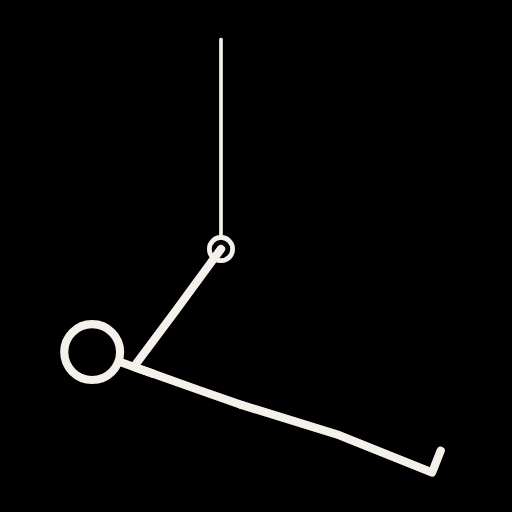
t = 0.00 s
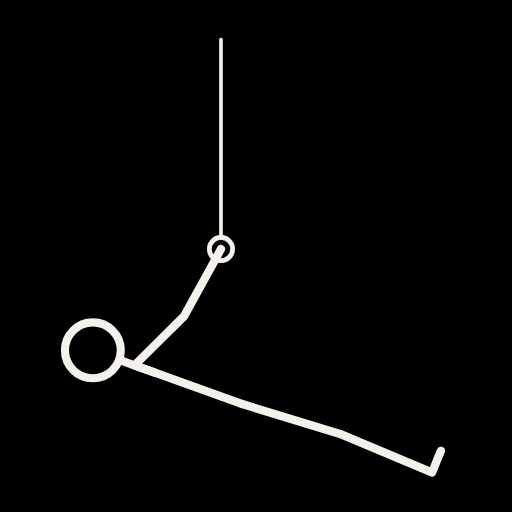
t = 0.45 s
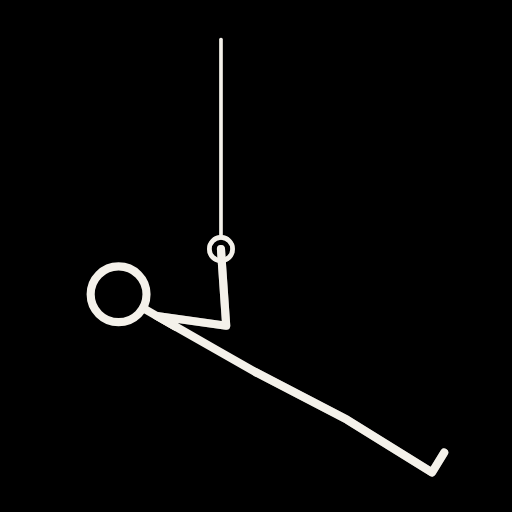
t = 0.94 s
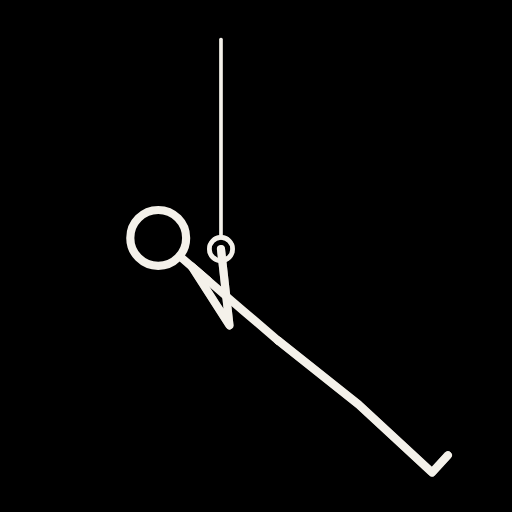
t = 1.39 s
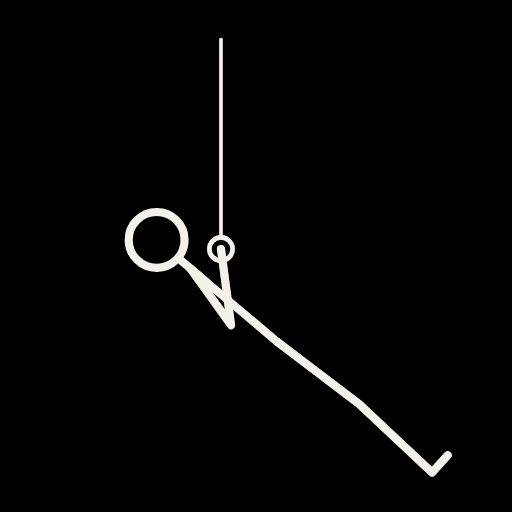
t = 1.86 s
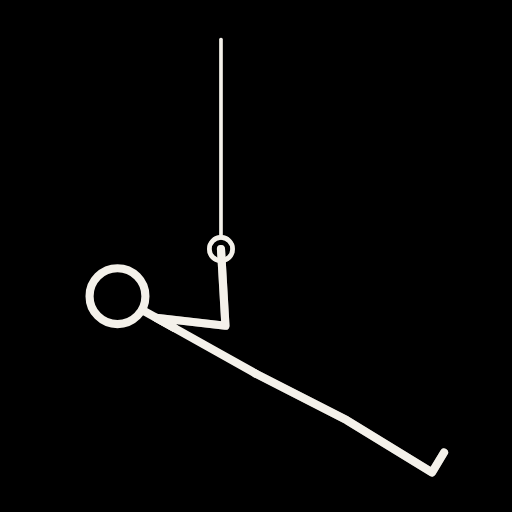
t = 2.35 s

The animated SVG that drew these frames (rendered in a browser with its animation timeline set to each time). Animation: 13 SMIL elements (animate=13); one cycle of 2.80 s, repeats indefinitely.

<svg xmlns="http://www.w3.org/2000/svg" viewBox="-201.3 -414 440 440" role="img" aria-label="Incline Row - Rings">
<title>Incline Row - Rings</title>
<rect x="-201.3" y="-414" width="440" height="440" style="fill:var(--doodle-backdrop, #000)"/>
<g fill="none" style="stroke:var(--doodle-ink, #f4f1ea)" stroke-width="7" stroke-linecap="round" stroke-linejoin="round">

<polyline points="6.1,-66 6.1,-66 90.2,-40 170,-8 177.4,-26.6" opacity="0.5"><animate attributeName="points" values="6.1,-66 6.1,-66 90.2,-40 170,-8 177.4,-26.6;6.1,-66 6.1,-66 90.2,-40 170,-8 177.4,-26.6;6.3,-66.3 6.3,-66.3 90.4,-40.5 170,-8 177.5,-26.6;6.7,-67.4 6.7,-67.4 90.9,-41.8 170,-8 177.6,-26.5;7.5,-69 7.5,-69 91.7,-43.6 170,-8 177.8,-26.4;8.5,-71.2 8.5,-71.2 92.6,-45.6 170,-8 178,-26.3;9.6,-73.8 9.6,-73.8 93.6,-47.5 170,-8 178.3,-26.2;11,-76.7 11,-76.7 94.6,-49.3 170,-8 178.6,-26.1;12.4,-79.8 12.4,-79.8 95.5,-50.9 170,-8 178.9,-25.9;13.7,-82.9 13.7,-82.9 96.2,-52.2 170,-8 179.3,-25.7;15.1,-85.8 15.1,-85.8 96.7,-53.1 170,-8 179.6,-25.6;16.2,-88.4 16.2,-88.4 97,-53.5 170,-8 179.8,-25.4;17.2,-90.6 17.2,-90.6 97.1,-53.6 170,-8 180.1,-25.3;18,-92.2 18,-92.2 96.9,-53.3 170,-8 180.2,-25.2;18.4,-93.3 18.4,-93.3 96.6,-52.8 170,-8 180.3,-25.1;18.6,-93.6 18.6,-93.6 96.4,-52.6 170,-8 180.4,-25.1;18.6,-93.6 18.6,-93.6 96.4,-52.6 170,-8 180.4,-25.1;18.8,-93.9 18.8,-93.9 96.9,-53.3 170,-8 180.4,-25.1;19.6,-95 19.6,-95 97.9,-54.9 170,-8 180.5,-25;20.7,-96.6 20.7,-96.6 99.2,-56.9 170,-8 180.7,-24.9;22.3,-98.8 22.3,-98.8 100.7,-58.9 170,-8 181,-24.7;24.1,-101.4 24.1,-101.4 102.2,-61 170,-8 181.3,-24.5;26.1,-104.3 26.1,-104.3 103.7,-62.8 170,-8 181.7,-24.3;28.3,-107.4 28.3,-107.4 105.1,-64.4 170,-8 182,-24;30.5,-110.5 30.5,-110.5 106.2,-65.7 170,-8 182.4,-23.7;32.5,-113.4 32.5,-113.4 107,-66.5 170,-8 182.7,-23.5;34.3,-116 34.3,-116 107.5,-67 170,-8 183,-23.2;35.9,-118.2 35.9,-118.2 107.6,-67.1 170,-8 183.2,-23;37,-119.8 37,-119.8 107.4,-66.9 170,-8 183.4,-22.8;37.8,-120.9 37.8,-120.9 107,-66.5 170,-8 183.5,-22.7;38,-121.2 38,-121.2 106.8,-66.3 170,-8 183.6,-22.7;38,-121.2 38,-121.2 106.8,-66.3 170,-8 183.6,-22.7;37.8,-120.9 37.8,-120.9 107,-66.5 170,-8 183.5,-22.7;37,-119.8 37,-119.8 107.4,-66.9 170,-8 183.4,-22.8;35.9,-118.2 35.9,-118.2 107.6,-67.1 170,-8 183.2,-23;34.3,-116 34.3,-116 107.5,-67 170,-8 183,-23.2;32.5,-113.4 32.5,-113.4 107,-66.5 170,-8 182.7,-23.5;30.5,-110.5 30.5,-110.5 106.2,-65.7 170,-8 182.4,-23.7;28.3,-107.4 28.3,-107.4 105.1,-64.4 170,-8 182,-24;26.1,-104.3 26.1,-104.3 103.7,-62.8 170,-8 181.7,-24.3;24.1,-101.4 24.1,-101.4 102.2,-61 170,-8 181.3,-24.5;22.3,-98.8 22.3,-98.8 100.7,-58.9 170,-8 181,-24.7;20.7,-96.6 20.7,-96.6 99.2,-56.9 170,-8 180.7,-24.9;19.6,-95 19.6,-95 97.9,-54.9 170,-8 180.5,-25;18.8,-93.9 18.8,-93.9 96.9,-53.3 170,-8 180.4,-25.1;18.6,-93.6 18.6,-93.6 96.4,-52.6 170,-8 180.4,-25.1;18.6,-93.6 18.6,-93.6 96.4,-52.6 170,-8 180.4,-25.1;18.4,-93.3 18.4,-93.3 96.6,-52.8 170,-8 180.3,-25.1;18,-92.2 18,-92.2 96.9,-53.3 170,-8 180.2,-25.2;17.2,-90.6 17.2,-90.6 97.1,-53.6 170,-8 180.1,-25.3;16.2,-88.4 16.2,-88.4 97,-53.5 170,-8 179.8,-25.4;15.1,-85.8 15.1,-85.8 96.7,-53.1 170,-8 179.6,-25.6;13.7,-82.9 13.7,-82.9 96.2,-52.2 170,-8 179.3,-25.7;12.4,-79.8 12.4,-79.8 95.5,-50.9 170,-8 178.9,-25.9;11,-76.7 11,-76.7 94.6,-49.3 170,-8 178.6,-26.1;9.6,-73.8 9.6,-73.8 93.6,-47.5 170,-8 178.3,-26.2;8.5,-71.2 8.5,-71.2 92.6,-45.6 170,-8 178,-26.3;7.5,-69 7.5,-69 91.7,-43.6 170,-8 177.8,-26.4;6.7,-67.4 6.7,-67.4 90.9,-41.8 170,-8 177.6,-26.5;6.3,-66.3 6.3,-66.3 90.4,-40.5 170,-8 177.5,-26.6;6.1,-66 6.1,-66 90.2,-40 170,-8 177.4,-26.6" dur="2.8s" repeatCount="indefinite" calcMode="linear" keyTimes="0.0000;0.1429;0.1556;0.1684;0.1811;0.1939;0.2066;0.2194;0.2321;0.2449;0.2577;0.2704;0.2832;0.2959;0.3087;0.3214;0.3214;0.3342;0.3469;0.3597;0.3724;0.3852;0.3980;0.4107;0.4235;0.4362;0.4490;0.4617;0.4745;0.4872;0.5000;0.6429;0.6556;0.6684;0.6811;0.6939;0.7066;0.7194;0.7321;0.7449;0.7577;0.7704;0.7832;0.7959;0.8087;0.8214;0.8214;0.8342;0.8469;0.8597;0.8724;0.8852;0.8980;0.9107;0.9235;0.9362;0.9490;0.9617;0.9745;0.9872;1.0000"/></polyline><polyline points="-69.3,-92.7 -86.3,-98.7 -50.4,-146.8 -16.1,-193.6 -11.4,-200" opacity="0.5"><animate attributeName="points" values="-69.3,-92.7 -86.3,-98.7 -50.4,-146.8 -16.1,-193.6 -11.4,-200;-69.3,-92.7 -86.3,-98.7 -50.4,-146.8 -16.1,-193.6 -11.4,-200;-69.1,-93.2 -86.1,-99.2 -45.7,-143.6 -15.5,-193.2 -11.4,-200;-68.5,-94.7 -85.4,-100.9 -40.7,-140.9 -14.9,-192.8 -11.4,-200;-67.4,-97.1 -84.3,-103.5 -35.7,-138.6 -14.3,-192.6 -11.4,-200;-66,-100.3 -82.8,-106.9 -30.9,-136.9 -13.8,-192.4 -11.4,-200;-64.4,-104.2 -81,-111 -26.3,-135.7 -13.2,-192.2 -11.4,-200;-62.5,-108.5 -79,-115.6 -22.2,-134.9 -12.7,-192.1 -11.4,-200;-60.5,-112.9 -76.8,-120.4 -18.5,-134.4 -12.3,-192 -11.4,-200;-58.4,-117.4 -74.6,-125.2 -15.3,-134.1 -11.9,-192 -11.4,-200;-56.4,-121.7 -72.5,-129.7 -12.7,-134 -11.6,-192 -11.4,-200;-54.7,-125.5 -70.6,-133.8 -10.6,-134 -11.3,-192 -11.4,-200;-53.1,-128.6 -69,-137.2 -9.1,-134 -11.1,-192 -11.4,-200;-52,-131 -67.8,-139.7 -8,-134.1 -11,-192 -11.4,-200;-51.3,-132.5 -67,-141.3 -7.4,-134.1 -10.9,-192 -11.4,-200;-51,-133 -66.7,-141.8 -7.2,-134.1 -10.9,-192 -11.4,-200;-51,-133 -66.7,-141.8 -7.2,-134.1 -10.9,-192 -11.4,-200;-50.7,-133.5 -66.4,-142.4 -6.9,-134.1 -10.9,-192 -11.4,-200;-49.7,-135 -65.3,-144 -6.1,-134.2 -10.8,-192 -11.4,-200;-48.1,-137.4 -63.6,-146.6 -4.8,-134.3 -10.6,-192 -11.4,-200;-45.9,-140.7 -61.2,-150.1 -3.3,-134.5 -10.4,-192 -11.4,-200;-43.3,-144.5 -58.4,-154.2 -1.7,-134.7 -10.2,-192.1 -11.4,-200;-40.3,-148.8 -55.3,-158.8 -0.3,-134.9 -10,-192.1 -11.4,-200;-37.2,-153.3 -51.9,-163.7 0.8,-135.1 -9.9,-192.1 -11.4,-200;-34,-157.8 -48.5,-168.5 1.4,-135.2 -9.8,-192.1 -11.4,-200;-31,-162 -45.3,-173 1.3,-135.2 -9.9,-192.1 -11.4,-200;-28.2,-165.8 -42.3,-177 0.6,-135.1 -9.9,-192.1 -11.4,-200;-25.9,-169 -39.8,-180.4 -0.8,-134.8 -10.1,-192.1 -11.4,-200;-24.2,-171.3 -38,-182.9 -2.4,-134.6 -10.3,-192.1 -11.4,-200;-23.1,-172.8 -36.8,-184.5 -3.7,-134.4 -10.5,-192 -11.4,-200;-22.7,-173.3 -36.4,-185 -4.2,-134.4 -10.5,-192 -11.4,-200;-22.7,-173.3 -36.4,-185 -4.2,-134.4 -10.5,-192 -11.4,-200;-23.1,-172.8 -36.8,-184.5 -3.7,-134.4 -10.5,-192 -11.4,-200;-24.2,-171.3 -38,-182.9 -2.4,-134.6 -10.3,-192.1 -11.4,-200;-25.9,-169 -39.8,-180.4 -0.8,-134.8 -10.1,-192.1 -11.4,-200;-28.2,-165.8 -42.3,-177 0.6,-135.1 -9.9,-192.1 -11.4,-200;-31,-162 -45.3,-173 1.3,-135.2 -9.9,-192.1 -11.4,-200;-34,-157.8 -48.5,-168.5 1.4,-135.2 -9.8,-192.1 -11.4,-200;-37.2,-153.3 -51.9,-163.7 0.8,-135.1 -9.9,-192.1 -11.4,-200;-40.3,-148.8 -55.3,-158.8 -0.3,-134.9 -10,-192.1 -11.4,-200;-43.3,-144.5 -58.4,-154.2 -1.7,-134.7 -10.2,-192.1 -11.4,-200;-45.9,-140.7 -61.2,-150.1 -3.3,-134.5 -10.4,-192 -11.4,-200;-48.1,-137.4 -63.6,-146.6 -4.8,-134.3 -10.6,-192 -11.4,-200;-49.7,-135 -65.3,-144 -6.1,-134.2 -10.8,-192 -11.4,-200;-50.7,-133.5 -66.4,-142.4 -6.9,-134.1 -10.9,-192 -11.4,-200;-51,-133 -66.7,-141.8 -7.2,-134.1 -10.9,-192 -11.4,-200;-51,-133 -66.7,-141.8 -7.2,-134.1 -10.9,-192 -11.4,-200;-51.3,-132.5 -67,-141.3 -7.4,-134.1 -10.9,-192 -11.4,-200;-52,-131 -67.8,-139.7 -8,-134.1 -11,-192 -11.4,-200;-53.1,-128.6 -69,-137.2 -9.1,-134 -11.1,-192 -11.4,-200;-54.7,-125.5 -70.6,-133.8 -10.6,-134 -11.3,-192 -11.4,-200;-56.4,-121.7 -72.5,-129.7 -12.7,-134 -11.6,-192 -11.4,-200;-58.4,-117.4 -74.6,-125.2 -15.3,-134.1 -11.9,-192 -11.4,-200;-60.5,-112.9 -76.8,-120.4 -18.5,-134.4 -12.3,-192 -11.4,-200;-62.5,-108.5 -79,-115.6 -22.2,-134.9 -12.7,-192.1 -11.4,-200;-64.4,-104.2 -81,-111 -26.3,-135.7 -13.2,-192.2 -11.4,-200;-66,-100.3 -82.8,-106.9 -30.9,-136.9 -13.8,-192.4 -11.4,-200;-67.4,-97.1 -84.3,-103.5 -35.7,-138.6 -14.3,-192.6 -11.4,-200;-68.5,-94.7 -85.4,-100.9 -40.7,-140.9 -14.9,-192.8 -11.4,-200;-69.1,-93.2 -86.1,-99.2 -45.7,-143.6 -15.5,-193.2 -11.4,-200;-69.3,-92.7 -86.3,-98.7 -50.4,-146.8 -16.1,-193.6 -11.4,-200" dur="2.8s" repeatCount="indefinite" calcMode="linear" keyTimes="0.0000;0.1429;0.1556;0.1684;0.1811;0.1939;0.2066;0.2194;0.2321;0.2449;0.2577;0.2704;0.2832;0.2959;0.3087;0.3214;0.3214;0.3342;0.3469;0.3597;0.3724;0.3852;0.3980;0.4107;0.4235;0.4362;0.4490;0.4617;0.4745;0.4872;0.5000;0.6429;0.6556;0.6684;0.6811;0.6939;0.7066;0.7194;0.7321;0.7449;0.7577;0.7704;0.7832;0.7959;0.8087;0.8214;0.8214;0.8342;0.8469;0.8597;0.8724;0.8852;0.8980;0.9107;0.9235;0.9362;0.9490;0.9617;0.9745;0.9872;1.0000"/></polyline><g stroke-width="3" opacity="0.5"><polyline points="-11.4,-380 -11.4,-210"><animate attributeName="points" values="-11.4,-380 -11.4,-210;-11.4,-380 -11.4,-210;-11.4,-380 -11.4,-210;-11.4,-380 -11.4,-210;-11.4,-380 -11.4,-210;-11.4,-380 -11.4,-210;-11.4,-380 -11.4,-210;-11.4,-380 -11.4,-210;-11.4,-380 -11.4,-210;-11.4,-380 -11.4,-210;-11.4,-380 -11.4,-210;-11.4,-380 -11.4,-210;-11.4,-380 -11.4,-210;-11.4,-380 -11.4,-210;-11.4,-380 -11.4,-210;-11.4,-380 -11.4,-210;-11.4,-380 -11.4,-210;-11.4,-380 -11.4,-210;-11.4,-380 -11.4,-210;-11.4,-380 -11.4,-210;-11.4,-380 -11.4,-210;-11.4,-380 -11.4,-210;-11.4,-380 -11.4,-210;-11.4,-380 -11.4,-210;-11.4,-380 -11.4,-210;-11.4,-380 -11.4,-210;-11.4,-380 -11.4,-210;-11.4,-380 -11.4,-210;-11.4,-380 -11.4,-210;-11.4,-380 -11.4,-210;-11.4,-380 -11.4,-210;-11.4,-380 -11.4,-210;-11.4,-380 -11.4,-210;-11.4,-380 -11.4,-210;-11.4,-380 -11.4,-210;-11.4,-380 -11.4,-210;-11.4,-380 -11.4,-210;-11.4,-380 -11.4,-210;-11.4,-380 -11.4,-210;-11.4,-380 -11.4,-210;-11.4,-380 -11.4,-210;-11.4,-380 -11.4,-210;-11.4,-380 -11.4,-210;-11.4,-380 -11.4,-210;-11.4,-380 -11.4,-210;-11.4,-380 -11.4,-210;-11.4,-380 -11.4,-210;-11.4,-380 -11.4,-210;-11.4,-380 -11.4,-210;-11.4,-380 -11.4,-210;-11.4,-380 -11.4,-210;-11.4,-380 -11.4,-210;-11.4,-380 -11.4,-210;-11.4,-380 -11.4,-210;-11.4,-380 -11.4,-210;-11.4,-380 -11.4,-210;-11.4,-380 -11.4,-210;-11.4,-380 -11.4,-210;-11.4,-380 -11.4,-210;-11.4,-380 -11.4,-210;-11.4,-380 -11.4,-210" dur="2.8s" repeatCount="indefinite" calcMode="linear" keyTimes="0.0000;0.1429;0.1556;0.1684;0.1811;0.1939;0.2066;0.2194;0.2321;0.2449;0.2577;0.2704;0.2832;0.2959;0.3087;0.3214;0.3214;0.3342;0.3469;0.3597;0.3724;0.3852;0.3980;0.4107;0.4235;0.4362;0.4490;0.4617;0.4745;0.4872;0.5000;0.6429;0.6556;0.6684;0.6811;0.6939;0.7066;0.7194;0.7321;0.7449;0.7577;0.7704;0.7832;0.7959;0.8087;0.8214;0.8214;0.8342;0.8469;0.8597;0.8724;0.8852;0.8980;0.9107;0.9235;0.9362;0.9490;0.9617;0.9745;0.9872;1.0000"/></polyline><circle cx="-11.4" cy="-200" r="10" style="fill:none" stroke-width="4"><animate attributeName="cx" values="-11.4;-11.4;-11.4;-11.4;-11.4;-11.4;-11.4;-11.4;-11.4;-11.4;-11.4;-11.4;-11.4;-11.4;-11.4;-11.4;-11.4;-11.4;-11.4;-11.4;-11.4;-11.4;-11.4;-11.4;-11.4;-11.4;-11.4;-11.4;-11.4;-11.4;-11.4;-11.4;-11.4;-11.4;-11.4;-11.4;-11.4;-11.4;-11.4;-11.4;-11.4;-11.4;-11.4;-11.4;-11.4;-11.4;-11.4;-11.4;-11.4;-11.4;-11.4;-11.4;-11.4;-11.4;-11.4;-11.4;-11.4;-11.4;-11.4;-11.4;-11.4" dur="2.8s" repeatCount="indefinite" calcMode="linear" keyTimes="0.0000;0.1429;0.1556;0.1684;0.1811;0.1939;0.2066;0.2194;0.2321;0.2449;0.2577;0.2704;0.2832;0.2959;0.3087;0.3214;0.3214;0.3342;0.3469;0.3597;0.3724;0.3852;0.3980;0.4107;0.4235;0.4362;0.4490;0.4617;0.4745;0.4872;0.5000;0.6429;0.6556;0.6684;0.6811;0.6939;0.7066;0.7194;0.7321;0.7449;0.7577;0.7704;0.7832;0.7959;0.8087;0.8214;0.8214;0.8342;0.8469;0.8597;0.8724;0.8852;0.8980;0.9107;0.9235;0.9362;0.9490;0.9617;0.9745;0.9872;1.0000"/><animate attributeName="cy" values="-200;-200;-200;-200;-200;-200;-200;-200;-200;-200;-200;-200;-200;-200;-200;-200;-200;-200;-200;-200;-200;-200;-200;-200;-200;-200;-200;-200;-200;-200;-200;-200;-200;-200;-200;-200;-200;-200;-200;-200;-200;-200;-200;-200;-200;-200;-200;-200;-200;-200;-200;-200;-200;-200;-200;-200;-200;-200;-200;-200;-200" dur="2.8s" repeatCount="indefinite" calcMode="linear" keyTimes="0.0000;0.1429;0.1556;0.1684;0.1811;0.1939;0.2066;0.2194;0.2321;0.2449;0.2577;0.2704;0.2832;0.2959;0.3087;0.3214;0.3214;0.3342;0.3469;0.3597;0.3724;0.3852;0.3980;0.4107;0.4235;0.4362;0.4490;0.4617;0.4745;0.4872;0.5000;0.6429;0.6556;0.6684;0.6811;0.6939;0.7066;0.7194;0.7321;0.7449;0.7577;0.7704;0.7832;0.7959;0.8087;0.8214;0.8214;0.8342;0.8469;0.8597;0.8724;0.8852;0.8980;0.9107;0.9235;0.9362;0.9490;0.9617;0.9745;0.9872;1.0000"/></circle></g><polyline points="6.1,-66 -31.6,-79.3 -69.3,-92.7 -88.2,-99.4 -99.5,-103.4"><animate attributeName="points" values="6.1,-66 -31.6,-79.3 -69.3,-92.7 -88.2,-99.4 -99.5,-103.4;6.1,-66 -31.6,-79.3 -69.3,-92.7 -88.2,-99.4 -99.5,-103.4;6.3,-66.3 -31.4,-79.8 -69.1,-93.2 -87.9,-99.9 -99.2,-103.9;6.7,-67.4 -30.9,-81 -68.5,-94.7 -87.3,-101.5 -98.5,-105.6;7.5,-69 -30,-83.1 -67.4,-97.1 -86.2,-104.2 -97.4,-108.4;8.5,-71.2 -28.8,-85.8 -66,-100.3 -84.7,-107.6 -95.8,-112;9.6,-73.8 -27.4,-89 -64.4,-104.2 -82.9,-111.8 -94,-116.3;11,-76.7 -25.8,-92.6 -62.5,-108.5 -80.8,-116.4 -91.9,-121.2;12.4,-79.8 -24.1,-96.4 -60.5,-112.9 -78.7,-121.2 -89.6,-126.2;13.7,-82.9 -22.3,-100.1 -58.4,-117.4 -76.5,-126.1 -87.3,-131.2;15.1,-85.8 -20.7,-103.7 -56.4,-121.7 -74.3,-130.6 -85,-136;16.2,-88.4 -19.2,-106.9 -54.7,-125.5 -72.4,-134.7 -83,-140.3;17.2,-90.6 -18,-109.6 -53.1,-128.6 -70.7,-138.1 -81.3,-143.8;18,-92.2 -17,-111.6 -52,-131 -69.5,-140.7 -80,-146.5;18.4,-93.3 -16.4,-112.9 -51.3,-132.5 -68.7,-142.3 -79.2,-148.1;18.6,-93.6 -16.2,-113.3 -51,-133 -68.5,-142.8 -78.9,-148.7;18.6,-93.6 -16.2,-113.3 -51,-133 -68.5,-142.8 -78.9,-148.7;18.8,-93.9 -15.9,-113.7 -50.7,-133.5 -68.1,-143.3 -78.5,-149.3;19.6,-95 -15.1,-115 -49.7,-135 -67,-145 -77.4,-151;20.7,-96.6 -13.7,-117 -48.1,-137.4 -65.3,-147.6 -75.6,-153.8;22.3,-98.8 -11.8,-119.7 -45.9,-140.7 -63,-151.1 -73.2,-157.4;24.1,-101.4 -9.6,-123 -43.3,-144.5 -60.1,-155.3 -70.2,-161.8;26.1,-104.3 -7.1,-126.6 -40.3,-148.8 -57,-160 -66.9,-166.6;28.3,-107.4 -4.4,-130.4 -37.2,-153.3 -53.6,-164.8 -63.4,-171.7;30.5,-110.5 -1.8,-134.1 -34,-157.8 -50.2,-169.6 -59.8,-176.7;32.5,-113.4 0.8,-137.7 -31,-162 -46.9,-174.2 -56.4,-181.5;34.3,-116 3.1,-140.9 -28.2,-165.8 -43.9,-178.3 -53.3,-185.8;35.9,-118.2 5,-143.6 -25.9,-169 -41.4,-181.7 -50.7,-189.3;37,-119.8 6.4,-145.6 -24.2,-171.3 -39.5,-184.2 -48.7,-191.9;37.8,-120.9 7.3,-146.8 -23.1,-172.8 -38.3,-185.8 -47.4,-193.6;38,-121.2 7.6,-147.2 -22.7,-173.3 -37.9,-186.3 -47,-194.1;38,-121.2 7.6,-147.2 -22.7,-173.3 -37.9,-186.3 -47,-194.1;37.8,-120.9 7.3,-146.8 -23.1,-172.8 -38.3,-185.8 -47.4,-193.6;37,-119.8 6.4,-145.6 -24.2,-171.3 -39.5,-184.2 -48.7,-191.9;35.9,-118.2 5,-143.6 -25.9,-169 -41.4,-181.7 -50.7,-189.3;34.3,-116 3.1,-140.9 -28.2,-165.8 -43.9,-178.3 -53.3,-185.8;32.5,-113.4 0.8,-137.7 -31,-162 -46.9,-174.2 -56.4,-181.5;30.5,-110.5 -1.8,-134.1 -34,-157.8 -50.2,-169.6 -59.8,-176.7;28.3,-107.4 -4.4,-130.4 -37.2,-153.3 -53.6,-164.8 -63.4,-171.7;26.1,-104.3 -7.1,-126.6 -40.3,-148.8 -57,-160 -66.9,-166.6;24.1,-101.4 -9.6,-123 -43.3,-144.5 -60.1,-155.3 -70.2,-161.8;22.3,-98.8 -11.8,-119.7 -45.9,-140.7 -63,-151.1 -73.2,-157.4;20.7,-96.6 -13.7,-117 -48.1,-137.4 -65.3,-147.6 -75.6,-153.8;19.6,-95 -15.1,-115 -49.7,-135 -67,-145 -77.4,-151;18.8,-93.9 -15.9,-113.7 -50.7,-133.5 -68.1,-143.3 -78.5,-149.3;18.6,-93.6 -16.2,-113.3 -51,-133 -68.5,-142.8 -78.9,-148.7;18.6,-93.6 -16.2,-113.3 -51,-133 -68.5,-142.8 -78.9,-148.7;18.4,-93.3 -16.4,-112.9 -51.3,-132.5 -68.7,-142.3 -79.2,-148.1;18,-92.2 -17,-111.6 -52,-131 -69.5,-140.7 -80,-146.5;17.2,-90.6 -18,-109.6 -53.1,-128.6 -70.7,-138.1 -81.3,-143.8;16.2,-88.4 -19.2,-106.9 -54.7,-125.5 -72.4,-134.7 -83,-140.3;15.1,-85.8 -20.7,-103.7 -56.4,-121.7 -74.3,-130.6 -85,-136;13.7,-82.9 -22.3,-100.1 -58.4,-117.4 -76.5,-126.1 -87.3,-131.2;12.4,-79.8 -24.1,-96.4 -60.5,-112.9 -78.7,-121.2 -89.6,-126.2;11,-76.7 -25.8,-92.6 -62.5,-108.5 -80.8,-116.4 -91.9,-121.2;9.6,-73.8 -27.4,-89 -64.4,-104.2 -82.9,-111.8 -94,-116.3;8.5,-71.2 -28.8,-85.8 -66,-100.3 -84.7,-107.6 -95.8,-112;7.5,-69 -30,-83.1 -67.4,-97.1 -86.2,-104.2 -97.4,-108.4;6.7,-67.4 -30.9,-81 -68.5,-94.7 -87.3,-101.5 -98.5,-105.6;6.3,-66.3 -31.4,-79.8 -69.1,-93.2 -87.9,-99.9 -99.2,-103.9;6.1,-66 -31.6,-79.3 -69.3,-92.7 -88.2,-99.4 -99.5,-103.4" dur="2.8s" repeatCount="indefinite" calcMode="linear" keyTimes="0.0000;0.1429;0.1556;0.1684;0.1811;0.1939;0.2066;0.2194;0.2321;0.2449;0.2577;0.2704;0.2832;0.2959;0.3087;0.3214;0.3214;0.3342;0.3469;0.3597;0.3724;0.3852;0.3980;0.4107;0.4235;0.4362;0.4490;0.4617;0.4745;0.4872;0.5000;0.6429;0.6556;0.6684;0.6811;0.6939;0.7066;0.7194;0.7321;0.7449;0.7577;0.7704;0.7832;0.7959;0.8087;0.8214;0.8214;0.8342;0.8469;0.8597;0.8724;0.8852;0.8980;0.9107;0.9235;0.9362;0.9490;0.9617;0.9745;0.9872;1.0000"/></polyline><circle cx="-122.1" cy="-111.4" r="24" style="fill:var(--doodle-paper, #000)"><animate attributeName="cx" values="-122.1;-122.1;-121.9;-121.1;-119.9;-118.2;-116.2;-113.9;-111.4;-108.9;-106.5;-104.3;-102.4;-101;-100.1;-99.8;-99.8;-99.4;-98.2;-96.2;-93.6;-90.5;-86.9;-83;-79.2;-75.4;-72.1;-69.2;-67;-65.7;-65.2;-65.2;-65.7;-67;-69.2;-72.1;-75.4;-79.2;-83;-86.9;-90.5;-93.6;-96.2;-98.2;-99.4;-99.8;-99.8;-100.1;-101;-102.4;-104.3;-106.5;-108.9;-111.4;-113.9;-116.2;-118.2;-119.9;-121.1;-121.9;-122.1" dur="2.8s" repeatCount="indefinite" calcMode="linear" keyTimes="0.0000;0.1429;0.1556;0.1684;0.1811;0.1939;0.2066;0.2194;0.2321;0.2449;0.2577;0.2704;0.2832;0.2959;0.3087;0.3214;0.3214;0.3342;0.3469;0.3597;0.3724;0.3852;0.3980;0.4107;0.4235;0.4362;0.4490;0.4617;0.4745;0.4872;0.5000;0.6429;0.6556;0.6684;0.6811;0.6939;0.7066;0.7194;0.7321;0.7449;0.7577;0.7704;0.7832;0.7959;0.8087;0.8214;0.8214;0.8342;0.8469;0.8597;0.8724;0.8852;0.8980;0.9107;0.9235;0.9362;0.9490;0.9617;0.9745;0.9872;1.0000"/><animate attributeName="cy" values="-111.4;-111.4;-112;-113.8;-116.8;-120.7;-125.4;-130.7;-136.2;-141.6;-146.8;-151.4;-155.2;-158.1;-159.9;-160.5;-160.5;-161.1;-163;-166;-170;-174.7;-180;-185.5;-190.9;-196.1;-200.7;-204.5;-207.4;-209.1;-209.7;-209.7;-209.1;-207.4;-204.5;-200.7;-196.1;-190.9;-185.5;-180;-174.7;-170;-166;-163;-161.1;-160.5;-160.5;-159.9;-158.1;-155.2;-151.4;-146.8;-141.6;-136.2;-130.7;-125.4;-120.7;-116.8;-113.8;-112;-111.4" dur="2.8s" repeatCount="indefinite" calcMode="linear" keyTimes="0.0000;0.1429;0.1556;0.1684;0.1811;0.1939;0.2066;0.2194;0.2321;0.2449;0.2577;0.2704;0.2832;0.2959;0.3087;0.3214;0.3214;0.3342;0.3469;0.3597;0.3724;0.3852;0.3980;0.4107;0.4235;0.4362;0.4490;0.4617;0.4745;0.4872;0.5000;0.6429;0.6556;0.6684;0.6811;0.6939;0.7066;0.7194;0.7321;0.7449;0.7577;0.7704;0.7832;0.7959;0.8087;0.8214;0.8214;0.8342;0.8469;0.8597;0.8724;0.8852;0.8980;0.9107;0.9235;0.9362;0.9490;0.9617;0.9745;0.9872;1.0000"/></circle><polyline points="6.1,-66 6.1,-66 90.2,-40 170,-8 177.4,-26.6"><animate attributeName="points" values="6.1,-66 6.1,-66 90.2,-40 170,-8 177.4,-26.6;6.1,-66 6.1,-66 90.2,-40 170,-8 177.4,-26.6;6.3,-66.3 6.3,-66.3 90.4,-40.5 170,-8 177.5,-26.6;6.7,-67.4 6.7,-67.4 90.9,-41.8 170,-8 177.6,-26.5;7.5,-69 7.5,-69 91.7,-43.6 170,-8 177.8,-26.4;8.5,-71.2 8.5,-71.2 92.6,-45.6 170,-8 178,-26.3;9.6,-73.8 9.6,-73.8 93.6,-47.5 170,-8 178.3,-26.2;11,-76.7 11,-76.7 94.6,-49.3 170,-8 178.6,-26.1;12.4,-79.8 12.4,-79.8 95.5,-50.9 170,-8 178.9,-25.9;13.7,-82.9 13.7,-82.9 96.2,-52.2 170,-8 179.3,-25.7;15.1,-85.8 15.1,-85.8 96.7,-53.1 170,-8 179.6,-25.6;16.2,-88.4 16.2,-88.4 97,-53.5 170,-8 179.8,-25.4;17.2,-90.6 17.2,-90.6 97.1,-53.6 170,-8 180.1,-25.3;18,-92.2 18,-92.2 96.9,-53.3 170,-8 180.2,-25.2;18.4,-93.3 18.4,-93.3 96.6,-52.8 170,-8 180.3,-25.1;18.6,-93.6 18.6,-93.6 96.4,-52.6 170,-8 180.4,-25.1;18.6,-93.6 18.6,-93.6 96.4,-52.6 170,-8 180.4,-25.1;18.8,-93.9 18.8,-93.9 96.9,-53.3 170,-8 180.4,-25.1;19.6,-95 19.6,-95 97.9,-54.9 170,-8 180.5,-25;20.7,-96.6 20.7,-96.6 99.2,-56.9 170,-8 180.7,-24.9;22.3,-98.8 22.3,-98.8 100.7,-58.9 170,-8 181,-24.7;24.1,-101.4 24.1,-101.4 102.2,-61 170,-8 181.3,-24.5;26.1,-104.3 26.1,-104.3 103.7,-62.8 170,-8 181.7,-24.3;28.3,-107.4 28.3,-107.4 105.1,-64.4 170,-8 182,-24;30.5,-110.5 30.5,-110.5 106.2,-65.7 170,-8 182.4,-23.7;32.5,-113.4 32.5,-113.4 107,-66.5 170,-8 182.7,-23.5;34.3,-116 34.3,-116 107.5,-67 170,-8 183,-23.2;35.9,-118.2 35.9,-118.2 107.6,-67.1 170,-8 183.2,-23;37,-119.8 37,-119.8 107.4,-66.9 170,-8 183.4,-22.8;37.8,-120.9 37.8,-120.9 107,-66.5 170,-8 183.5,-22.7;38,-121.2 38,-121.2 106.8,-66.3 170,-8 183.6,-22.7;38,-121.2 38,-121.2 106.8,-66.3 170,-8 183.6,-22.7;37.8,-120.9 37.8,-120.9 107,-66.5 170,-8 183.5,-22.7;37,-119.8 37,-119.8 107.4,-66.9 170,-8 183.4,-22.8;35.9,-118.2 35.9,-118.2 107.6,-67.1 170,-8 183.2,-23;34.3,-116 34.3,-116 107.5,-67 170,-8 183,-23.2;32.5,-113.4 32.5,-113.4 107,-66.5 170,-8 182.7,-23.5;30.5,-110.5 30.5,-110.5 106.2,-65.7 170,-8 182.4,-23.7;28.3,-107.4 28.3,-107.4 105.1,-64.4 170,-8 182,-24;26.1,-104.3 26.1,-104.3 103.7,-62.8 170,-8 181.7,-24.3;24.1,-101.4 24.1,-101.4 102.2,-61 170,-8 181.3,-24.5;22.3,-98.8 22.3,-98.8 100.7,-58.9 170,-8 181,-24.7;20.7,-96.6 20.7,-96.6 99.2,-56.9 170,-8 180.7,-24.9;19.6,-95 19.6,-95 97.9,-54.9 170,-8 180.5,-25;18.8,-93.9 18.8,-93.9 96.9,-53.3 170,-8 180.4,-25.1;18.6,-93.6 18.6,-93.6 96.4,-52.6 170,-8 180.4,-25.1;18.6,-93.6 18.6,-93.6 96.4,-52.6 170,-8 180.4,-25.1;18.4,-93.3 18.4,-93.3 96.6,-52.8 170,-8 180.3,-25.1;18,-92.2 18,-92.2 96.9,-53.3 170,-8 180.2,-25.2;17.2,-90.6 17.2,-90.6 97.1,-53.6 170,-8 180.1,-25.3;16.2,-88.4 16.2,-88.4 97,-53.5 170,-8 179.8,-25.4;15.1,-85.8 15.1,-85.8 96.7,-53.1 170,-8 179.6,-25.6;13.7,-82.9 13.7,-82.9 96.2,-52.2 170,-8 179.3,-25.7;12.4,-79.8 12.4,-79.8 95.5,-50.9 170,-8 178.9,-25.9;11,-76.7 11,-76.7 94.6,-49.3 170,-8 178.6,-26.1;9.6,-73.8 9.6,-73.8 93.6,-47.5 170,-8 178.3,-26.2;8.5,-71.2 8.5,-71.2 92.6,-45.6 170,-8 178,-26.3;7.5,-69 7.5,-69 91.7,-43.6 170,-8 177.8,-26.4;6.7,-67.4 6.7,-67.4 90.9,-41.8 170,-8 177.6,-26.5;6.3,-66.3 6.3,-66.3 90.4,-40.5 170,-8 177.5,-26.6;6.1,-66 6.1,-66 90.2,-40 170,-8 177.4,-26.6" dur="2.8s" repeatCount="indefinite" calcMode="linear" keyTimes="0.0000;0.1429;0.1556;0.1684;0.1811;0.1939;0.2066;0.2194;0.2321;0.2449;0.2577;0.2704;0.2832;0.2959;0.3087;0.3214;0.3214;0.3342;0.3469;0.3597;0.3724;0.3852;0.3980;0.4107;0.4235;0.4362;0.4490;0.4617;0.4745;0.4872;0.5000;0.6429;0.6556;0.6684;0.6811;0.6939;0.7066;0.7194;0.7321;0.7449;0.7577;0.7704;0.7832;0.7959;0.8087;0.8214;0.8214;0.8342;0.8469;0.8597;0.8724;0.8852;0.8980;0.9107;0.9235;0.9362;0.9490;0.9617;0.9745;0.9872;1.0000"/></polyline><polyline points="-69.3,-92.7 -86.3,-98.7 -50.4,-146.8 -16.1,-193.6 -11.4,-200"><animate attributeName="points" values="-69.3,-92.7 -86.3,-98.7 -50.4,-146.8 -16.1,-193.6 -11.4,-200;-69.3,-92.7 -86.3,-98.7 -50.4,-146.8 -16.1,-193.6 -11.4,-200;-69.1,-93.2 -86.1,-99.2 -45.7,-143.6 -15.5,-193.2 -11.4,-200;-68.5,-94.7 -85.4,-100.9 -40.7,-140.9 -14.9,-192.8 -11.4,-200;-67.4,-97.1 -84.3,-103.5 -35.7,-138.6 -14.3,-192.6 -11.4,-200;-66,-100.3 -82.8,-106.9 -30.9,-136.9 -13.8,-192.4 -11.4,-200;-64.4,-104.2 -81,-111 -26.3,-135.7 -13.2,-192.2 -11.4,-200;-62.5,-108.5 -79,-115.6 -22.2,-134.9 -12.7,-192.1 -11.4,-200;-60.5,-112.9 -76.8,-120.4 -18.5,-134.4 -12.3,-192 -11.4,-200;-58.4,-117.4 -74.6,-125.2 -15.3,-134.1 -11.9,-192 -11.4,-200;-56.4,-121.7 -72.5,-129.7 -12.7,-134 -11.6,-192 -11.4,-200;-54.7,-125.5 -70.6,-133.8 -10.6,-134 -11.3,-192 -11.4,-200;-53.1,-128.6 -69,-137.2 -9.1,-134 -11.1,-192 -11.4,-200;-52,-131 -67.8,-139.7 -8,-134.1 -11,-192 -11.4,-200;-51.3,-132.5 -67,-141.3 -7.4,-134.1 -10.9,-192 -11.4,-200;-51,-133 -66.7,-141.8 -7.2,-134.1 -10.9,-192 -11.4,-200;-51,-133 -66.7,-141.8 -7.2,-134.1 -10.9,-192 -11.4,-200;-50.7,-133.5 -66.4,-142.4 -6.9,-134.1 -10.9,-192 -11.4,-200;-49.7,-135 -65.3,-144 -6.1,-134.2 -10.8,-192 -11.4,-200;-48.1,-137.4 -63.6,-146.6 -4.8,-134.3 -10.6,-192 -11.4,-200;-45.9,-140.7 -61.2,-150.1 -3.3,-134.5 -10.4,-192 -11.4,-200;-43.3,-144.5 -58.4,-154.2 -1.7,-134.7 -10.2,-192.1 -11.4,-200;-40.3,-148.8 -55.3,-158.8 -0.3,-134.9 -10,-192.1 -11.4,-200;-37.2,-153.3 -51.9,-163.7 0.8,-135.1 -9.9,-192.1 -11.4,-200;-34,-157.8 -48.5,-168.5 1.4,-135.2 -9.8,-192.1 -11.4,-200;-31,-162 -45.3,-173 1.3,-135.2 -9.9,-192.1 -11.4,-200;-28.2,-165.8 -42.3,-177 0.6,-135.1 -9.9,-192.1 -11.4,-200;-25.9,-169 -39.8,-180.4 -0.8,-134.8 -10.1,-192.1 -11.4,-200;-24.2,-171.3 -38,-182.9 -2.4,-134.6 -10.3,-192.1 -11.4,-200;-23.1,-172.8 -36.8,-184.5 -3.7,-134.4 -10.5,-192 -11.4,-200;-22.7,-173.3 -36.4,-185 -4.2,-134.4 -10.5,-192 -11.4,-200;-22.7,-173.3 -36.4,-185 -4.2,-134.4 -10.5,-192 -11.4,-200;-23.1,-172.8 -36.8,-184.5 -3.7,-134.4 -10.5,-192 -11.4,-200;-24.2,-171.3 -38,-182.9 -2.4,-134.6 -10.3,-192.1 -11.4,-200;-25.9,-169 -39.8,-180.4 -0.8,-134.8 -10.1,-192.1 -11.4,-200;-28.2,-165.8 -42.3,-177 0.6,-135.1 -9.9,-192.1 -11.4,-200;-31,-162 -45.3,-173 1.3,-135.2 -9.9,-192.1 -11.4,-200;-34,-157.8 -48.5,-168.5 1.4,-135.2 -9.8,-192.1 -11.4,-200;-37.2,-153.3 -51.9,-163.7 0.8,-135.1 -9.9,-192.1 -11.4,-200;-40.3,-148.8 -55.3,-158.8 -0.3,-134.9 -10,-192.1 -11.4,-200;-43.3,-144.5 -58.4,-154.2 -1.7,-134.7 -10.2,-192.1 -11.4,-200;-45.9,-140.7 -61.2,-150.1 -3.3,-134.5 -10.4,-192 -11.4,-200;-48.1,-137.4 -63.6,-146.6 -4.8,-134.3 -10.6,-192 -11.4,-200;-49.7,-135 -65.3,-144 -6.1,-134.2 -10.8,-192 -11.4,-200;-50.7,-133.5 -66.4,-142.4 -6.9,-134.1 -10.9,-192 -11.4,-200;-51,-133 -66.7,-141.8 -7.2,-134.1 -10.9,-192 -11.4,-200;-51,-133 -66.7,-141.8 -7.2,-134.1 -10.9,-192 -11.4,-200;-51.3,-132.5 -67,-141.3 -7.4,-134.1 -10.9,-192 -11.4,-200;-52,-131 -67.8,-139.7 -8,-134.1 -11,-192 -11.4,-200;-53.1,-128.6 -69,-137.2 -9.1,-134 -11.1,-192 -11.4,-200;-54.7,-125.5 -70.6,-133.8 -10.6,-134 -11.3,-192 -11.4,-200;-56.4,-121.7 -72.5,-129.7 -12.7,-134 -11.6,-192 -11.4,-200;-58.4,-117.4 -74.6,-125.2 -15.3,-134.1 -11.9,-192 -11.4,-200;-60.5,-112.9 -76.8,-120.4 -18.5,-134.4 -12.3,-192 -11.4,-200;-62.5,-108.5 -79,-115.6 -22.2,-134.9 -12.7,-192.1 -11.4,-200;-64.4,-104.2 -81,-111 -26.3,-135.7 -13.2,-192.2 -11.4,-200;-66,-100.3 -82.8,-106.9 -30.9,-136.9 -13.8,-192.4 -11.4,-200;-67.4,-97.1 -84.3,-103.5 -35.7,-138.6 -14.3,-192.6 -11.4,-200;-68.5,-94.7 -85.4,-100.9 -40.7,-140.9 -14.9,-192.8 -11.4,-200;-69.1,-93.2 -86.1,-99.2 -45.7,-143.6 -15.5,-193.2 -11.4,-200;-69.3,-92.7 -86.3,-98.7 -50.4,-146.8 -16.1,-193.6 -11.4,-200" dur="2.8s" repeatCount="indefinite" calcMode="linear" keyTimes="0.0000;0.1429;0.1556;0.1684;0.1811;0.1939;0.2066;0.2194;0.2321;0.2449;0.2577;0.2704;0.2832;0.2959;0.3087;0.3214;0.3214;0.3342;0.3469;0.3597;0.3724;0.3852;0.3980;0.4107;0.4235;0.4362;0.4490;0.4617;0.4745;0.4872;0.5000;0.6429;0.6556;0.6684;0.6811;0.6939;0.7066;0.7194;0.7321;0.7449;0.7577;0.7704;0.7832;0.7959;0.8087;0.8214;0.8214;0.8342;0.8469;0.8597;0.8724;0.8852;0.8980;0.9107;0.9235;0.9362;0.9490;0.9617;0.9745;0.9872;1.0000"/></polyline><g stroke-width="3"><polyline points="-11.4,-380 -11.4,-210"><animate attributeName="points" values="-11.4,-380 -11.4,-210;-11.4,-380 -11.4,-210;-11.4,-380 -11.4,-210;-11.4,-380 -11.4,-210;-11.4,-380 -11.4,-210;-11.4,-380 -11.4,-210;-11.4,-380 -11.4,-210;-11.4,-380 -11.4,-210;-11.4,-380 -11.4,-210;-11.4,-380 -11.4,-210;-11.4,-380 -11.4,-210;-11.4,-380 -11.4,-210;-11.4,-380 -11.4,-210;-11.4,-380 -11.4,-210;-11.4,-380 -11.4,-210;-11.4,-380 -11.4,-210;-11.4,-380 -11.4,-210;-11.4,-380 -11.4,-210;-11.4,-380 -11.4,-210;-11.4,-380 -11.4,-210;-11.4,-380 -11.4,-210;-11.4,-380 -11.4,-210;-11.4,-380 -11.4,-210;-11.4,-380 -11.4,-210;-11.4,-380 -11.4,-210;-11.4,-380 -11.4,-210;-11.4,-380 -11.4,-210;-11.4,-380 -11.4,-210;-11.4,-380 -11.4,-210;-11.4,-380 -11.4,-210;-11.4,-380 -11.4,-210;-11.4,-380 -11.4,-210;-11.4,-380 -11.4,-210;-11.4,-380 -11.4,-210;-11.4,-380 -11.4,-210;-11.4,-380 -11.4,-210;-11.4,-380 -11.4,-210;-11.4,-380 -11.4,-210;-11.4,-380 -11.4,-210;-11.4,-380 -11.4,-210;-11.4,-380 -11.4,-210;-11.4,-380 -11.4,-210;-11.4,-380 -11.4,-210;-11.4,-380 -11.4,-210;-11.4,-380 -11.4,-210;-11.4,-380 -11.4,-210;-11.4,-380 -11.4,-210;-11.4,-380 -11.4,-210;-11.4,-380 -11.4,-210;-11.4,-380 -11.4,-210;-11.4,-380 -11.4,-210;-11.4,-380 -11.4,-210;-11.4,-380 -11.4,-210;-11.4,-380 -11.4,-210;-11.4,-380 -11.4,-210;-11.4,-380 -11.4,-210;-11.4,-380 -11.4,-210;-11.4,-380 -11.4,-210;-11.4,-380 -11.4,-210;-11.4,-380 -11.4,-210;-11.4,-380 -11.4,-210" dur="2.8s" repeatCount="indefinite" calcMode="linear" keyTimes="0.0000;0.1429;0.1556;0.1684;0.1811;0.1939;0.2066;0.2194;0.2321;0.2449;0.2577;0.2704;0.2832;0.2959;0.3087;0.3214;0.3214;0.3342;0.3469;0.3597;0.3724;0.3852;0.3980;0.4107;0.4235;0.4362;0.4490;0.4617;0.4745;0.4872;0.5000;0.6429;0.6556;0.6684;0.6811;0.6939;0.7066;0.7194;0.7321;0.7449;0.7577;0.7704;0.7832;0.7959;0.8087;0.8214;0.8214;0.8342;0.8469;0.8597;0.8724;0.8852;0.8980;0.9107;0.9235;0.9362;0.9490;0.9617;0.9745;0.9872;1.0000"/></polyline><circle cx="-11.4" cy="-200" r="10" style="fill:none" stroke-width="4"><animate attributeName="cx" values="-11.4;-11.4;-11.4;-11.4;-11.4;-11.4;-11.4;-11.4;-11.4;-11.4;-11.4;-11.4;-11.4;-11.4;-11.4;-11.4;-11.4;-11.4;-11.4;-11.4;-11.4;-11.4;-11.4;-11.4;-11.4;-11.4;-11.4;-11.4;-11.4;-11.4;-11.4;-11.4;-11.4;-11.4;-11.4;-11.4;-11.4;-11.4;-11.4;-11.4;-11.4;-11.4;-11.4;-11.4;-11.4;-11.4;-11.4;-11.4;-11.4;-11.4;-11.4;-11.4;-11.4;-11.4;-11.4;-11.4;-11.4;-11.4;-11.4;-11.4;-11.4" dur="2.8s" repeatCount="indefinite" calcMode="linear" keyTimes="0.0000;0.1429;0.1556;0.1684;0.1811;0.1939;0.2066;0.2194;0.2321;0.2449;0.2577;0.2704;0.2832;0.2959;0.3087;0.3214;0.3214;0.3342;0.3469;0.3597;0.3724;0.3852;0.3980;0.4107;0.4235;0.4362;0.4490;0.4617;0.4745;0.4872;0.5000;0.6429;0.6556;0.6684;0.6811;0.6939;0.7066;0.7194;0.7321;0.7449;0.7577;0.7704;0.7832;0.7959;0.8087;0.8214;0.8214;0.8342;0.8469;0.8597;0.8724;0.8852;0.8980;0.9107;0.9235;0.9362;0.9490;0.9617;0.9745;0.9872;1.0000"/><animate attributeName="cy" values="-200;-200;-200;-200;-200;-200;-200;-200;-200;-200;-200;-200;-200;-200;-200;-200;-200;-200;-200;-200;-200;-200;-200;-200;-200;-200;-200;-200;-200;-200;-200;-200;-200;-200;-200;-200;-200;-200;-200;-200;-200;-200;-200;-200;-200;-200;-200;-200;-200;-200;-200;-200;-200;-200;-200;-200;-200;-200;-200;-200;-200" dur="2.8s" repeatCount="indefinite" calcMode="linear" keyTimes="0.0000;0.1429;0.1556;0.1684;0.1811;0.1939;0.2066;0.2194;0.2321;0.2449;0.2577;0.2704;0.2832;0.2959;0.3087;0.3214;0.3214;0.3342;0.3469;0.3597;0.3724;0.3852;0.3980;0.4107;0.4235;0.4362;0.4490;0.4617;0.4745;0.4872;0.5000;0.6429;0.6556;0.6684;0.6811;0.6939;0.7066;0.7194;0.7321;0.7449;0.7577;0.7704;0.7832;0.7959;0.8087;0.8214;0.8214;0.8342;0.8469;0.8597;0.8724;0.8852;0.8980;0.9107;0.9235;0.9362;0.9490;0.9617;0.9745;0.9872;1.0000"/></circle></g>
</g>
</svg>
